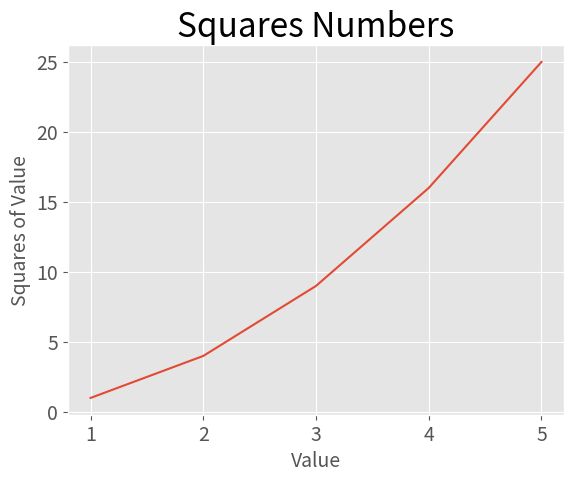

Recreate this plot in Python.
import matplotlib.pyplot as plt # 给matplotlib.pyplot取一个别名plt

input_values = [1, 2, 3, 4, 5]
squares = [1, 4, 9, 16, 25]
plt.style.use('ggplot')
fig, ax = plt.subplots() # fig图对象 ax轴对象
ax.plot(input_values, squares)
# 设置图形标题并给坐标轴加上标签
ax.set_title('Squares Numbers', fontsize=24)
ax.set_xlabel('Value', fontsize=14)
ax.set_ylabel('Squares of Value', fontsize=14)
# 设置刻度标记的大小
ax.tick_params(labelsize=14)

plt.show()